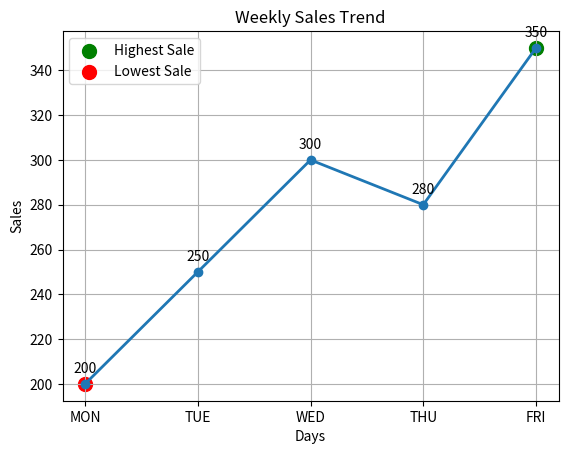

This chart was generated by the following Python code:
import pandas as pd
import matplotlib.pyplot as plt

# Dataset
data = {
    "Days": ["MON", "TUE", "WED", "THU", "FRI"],
    "Sales": [200, 250, 300, 280, 350]
}

# Create DataFrame
df = pd.DataFrame(data)

# Find highest and lowest sales
highest = df["Sales"].max()
lowest = df["Sales"].min()

highest_day = df[df["Sales"] == highest]["Days"].values[0]
lowest_day = df[df["Sales"] == lowest]["Days"].values[0]

# Plot line chart
plt.plot(df["Days"], df["Sales"], marker='o', linewidth=2)

# Highlight highest and lowest points
plt.scatter(highest_day, highest, color='green', s=100, label='Highest Sale')
plt.scatter(lowest_day, lowest, color='red', s=100, label='Lowest Sale')

# Add labels and title
plt.title("Weekly Sales Trend")
plt.xlabel("Days")
plt.ylabel("Sales")

# Add sales values on graph
for i in range(len(df)):
    plt.text(df["Days"][i], df["Sales"][i] + 5, str(df["Sales"][i]), ha='center')

# Add legend and grid
plt.legend()
plt.grid(True)

# Display graph
plt.show()
